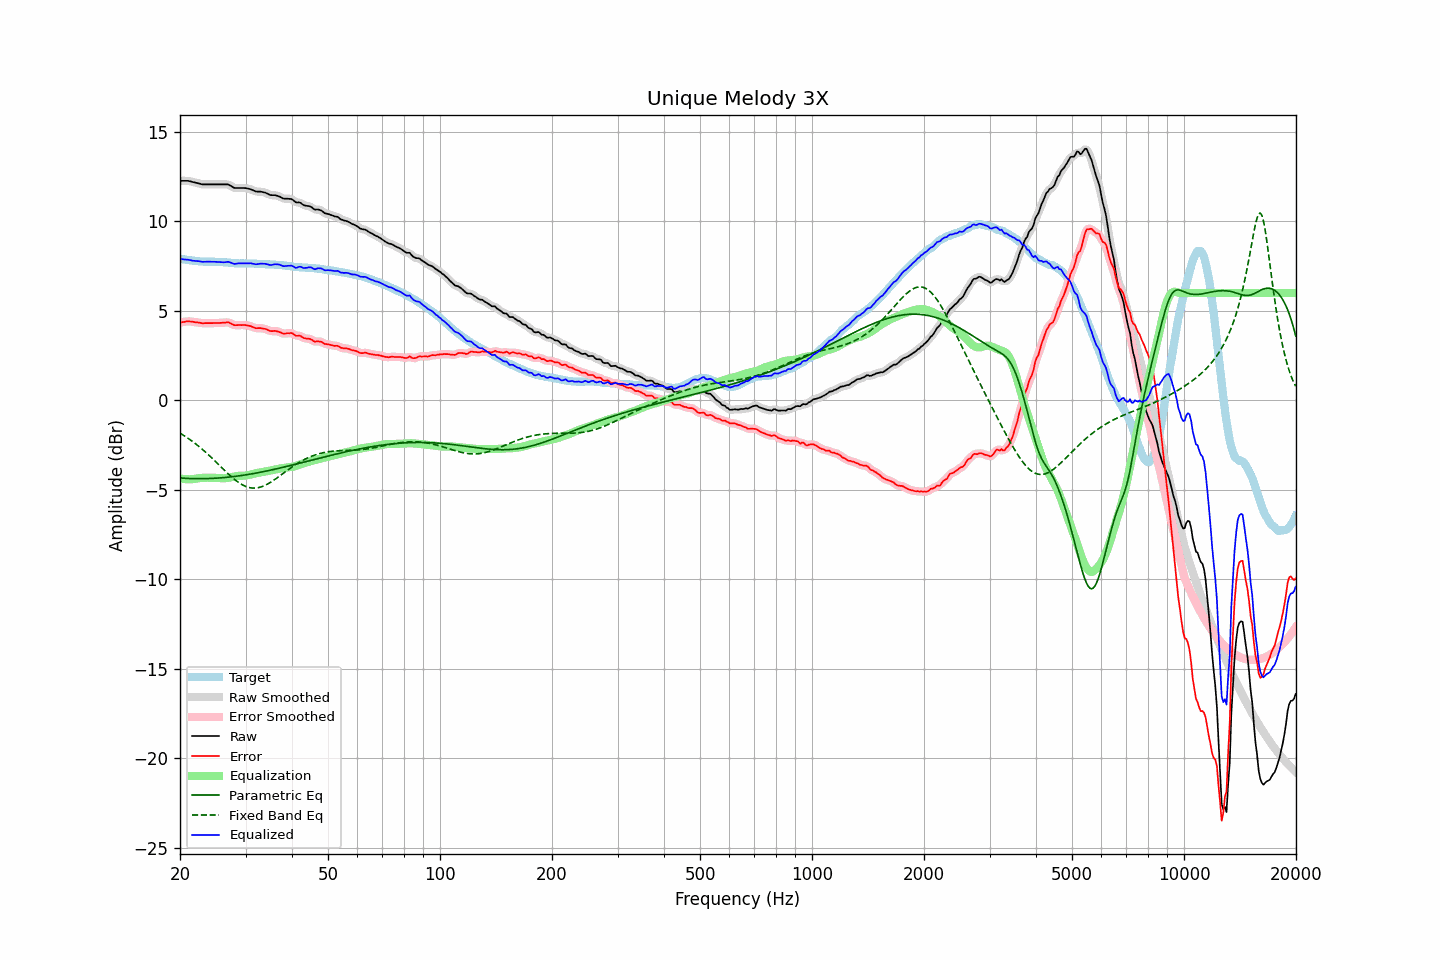

The file beside this chart, header and first rows:
frequency, raw, error, smoothed, error_smoothed, equalization, parametric_eq, fixed_band_eq, equalized_raw, equalized_smoothed, target
20.00, 12.27, 4.35, 12.27, 4.35, -4.36, -4.33, -1.83, 7.91, 7.91, 7.92
20.20, 12.27, 4.36, 12.27, 4.37, -4.37, -4.34, -1.88, 7.90, 7.90, 7.91
20.40, 12.27, 4.38, 12.27, 4.38, -4.38, -4.35, -1.94, 7.88, 7.89, 7.89
20.61, 12.27, 4.39, 12.27, 4.40, -4.39, -4.35, -2.00, 7.87, 7.88, 7.88
20.81, 12.27, 4.41, 12.27, 4.41, -4.40, -4.36, -2.05, 7.87, 7.87, 7.86
21.02, 12.27, 4.42, 12.26, 4.42, -4.40, -4.36, -2.11, 7.86, 7.86, 7.85
21.23, 12.25, 4.41, 12.25, 4.42, -4.41, -4.36, -2.18, 7.84, 7.84, 7.84
21.44, 12.23, 4.40, 12.23, 4.41, -4.40, -4.37, -2.24, 7.83, 7.82, 7.82
21.66, 12.20, 4.39, 12.20, 4.39, -4.39, -4.37, -2.31, 7.81, 7.81, 7.80
21.87, 12.18, 4.38, 12.18, 4.38, -4.38, -4.37, -2.37, 7.80, 7.80, 7.80
22.09, 12.16, 4.37, 12.16, 4.37, -4.37, -4.37, -2.44, 7.79, 7.79, 7.79
22.31, 12.14, 4.36, 12.14, 4.36, -4.35, -4.37, -2.51, 7.78, 7.78, 7.78
22.54, 12.12, 4.35, 12.11, 4.34, -4.34, -4.37, -2.59, 7.78, 7.77, 7.77
22.76, 12.09, 4.33, 12.09, 4.33, -4.33, -4.37, -2.66, 7.76, 7.76, 7.76
22.99, 12.07, 4.31, 12.08, 4.32, -4.32, -4.37, -2.74, 7.74, 7.75, 7.76
23.22, 12.07, 4.32, 12.07, 4.31, -4.32, -4.37, -2.82, 7.75, 7.75, 7.75
23.45, 12.07, 4.32, 12.07, 4.32, -4.32, -4.37, -2.90, 7.75, 7.75, 7.75
23.69, 12.07, 4.32, 12.07, 4.32, -4.32, -4.37, -2.98, 7.75, 7.75, 7.75
23.92, 12.07, 4.32, 12.07, 4.32, -4.32, -4.36, -3.06, 7.75, 7.75, 7.75
24.16, 12.07, 4.32, 12.07, 4.32, -4.32, -4.36, -3.14, 7.75, 7.75, 7.75
24.40, 12.07, 4.32, 12.07, 4.32, -4.32, -4.36, -3.23, 7.75, 7.75, 7.75
24.65, 12.07, 4.32, 12.07, 4.32, -4.32, -4.35, -3.32, 7.75, 7.75, 7.75
24.89, 12.07, 4.32, 12.07, 4.32, -4.32, -4.35, -3.40, 7.75, 7.75, 7.75
25.14, 12.07, 4.32, 12.07, 4.32, -4.33, -4.34, -3.49, 7.74, 7.74, 7.75
25.39, 12.07, 4.32, 12.07, 4.33, -4.33, -4.33, -3.58, 7.74, 7.74, 7.74
25.65, 12.07, 4.34, 12.07, 4.33, -4.34, -4.33, -3.67, 7.73, 7.73, 7.73
25.91, 12.07, 4.34, 12.07, 4.34, -4.35, -4.32, -3.76, 7.72, 7.72, 7.73
26.16, 12.07, 4.35, 12.07, 4.34, -4.35, -4.31, -3.85, 7.72, 7.72, 7.72
26.43, 12.07, 4.35, 12.07, 4.36, -4.35, -4.31, -3.93, 7.72, 7.73, 7.72
26.69, 12.07, 4.36, 12.07, 4.36, -4.34, -4.30, -4.02, 7.73, 7.73, 7.71
26.96, 12.07, 4.37, 12.06, 4.35, -4.32, -4.29, -4.10, 7.75, 7.73, 7.70
27.23, 12.02, 4.32, 12.02, 4.33, -4.30, -4.28, -4.19, 7.72, 7.72, 7.70
27.50, 11.97, 4.28, 11.97, 4.28, -4.28, -4.27, -4.27, 7.69, 7.68, 7.69
27.77, 11.91, 4.23, 11.91, 4.24, -4.26, -4.26, -4.34, 7.65, 7.65, 7.68
28.05, 11.87, 4.20, 11.88, 4.21, -4.24, -4.25, -4.42, 7.63, 7.64, 7.66
28.33, 11.87, 4.21, 11.87, 4.20, -4.23, -4.23, -4.49, 7.64, 7.64, 7.66
28.62, 11.87, 4.21, 11.87, 4.21, -4.21, -4.22, -4.56, 7.66, 7.65, 7.66
28.90, 11.87, 4.22, 11.87, 4.21, -4.21, -4.21, -4.62, 7.66, 7.66, 7.65
29.19, 11.87, 4.21, 11.87, 4.21, -4.21, -4.20, -4.67, 7.66, 7.66, 7.66
29.48, 11.87, 4.21, 11.87, 4.21, -4.21, -4.18, -4.72, 7.66, 7.66, 7.66
29.78, 11.87, 4.21, 11.87, 4.21, -4.20, -4.17, -4.77, 7.66, 7.66, 7.66
30.08, 11.86, 4.20, 11.86, 4.20, -4.20, -4.16, -4.81, 7.66, 7.66, 7.65
30.38, 11.84, 4.19, 11.84, 4.19, -4.18, -4.14, -4.84, 7.66, 7.66, 7.65
30.68, 11.82, 4.17, 11.82, 4.17, -4.16, -4.13, -4.86, 7.66, 7.66, 7.65
30.99, 11.80, 4.15, 11.79, 4.14, -4.13, -4.11, -4.88, 7.66, 7.66, 7.65
31.30, 11.76, 4.11, 11.76, 4.11, -4.11, -4.10, -4.89, 7.65, 7.65, 7.65
31.61, 11.72, 4.07, 11.72, 4.07, -4.09, -4.08, -4.90, 7.63, 7.63, 7.65
31.93, 11.68, 4.04, 11.69, 4.05, -4.07, -4.06, -4.89, 7.61, 7.62, 7.64
32.24, 11.67, 4.04, 11.67, 4.04, -4.06, -4.05, -4.88, 7.61, 7.62, 7.63
32.57, 11.67, 4.04, 11.67, 4.04, -4.04, -4.03, -4.87, 7.63, 7.63, 7.63
32.89, 11.67, 4.04, 11.66, 4.04, -4.03, -4.01, -4.84, 7.64, 7.64, 7.63
33.22, 11.65, 4.02, 11.65, 4.03, -4.01, -3.99, -4.81, 7.64, 7.64, 7.62
33.55, 11.63, 4.01, 11.63, 4.01, -3.99, -3.98, -4.78, 7.64, 7.64, 7.62
33.89, 11.61, 4.00, 11.60, 3.99, -3.97, -3.96, -4.74, 7.63, 7.63, 7.61
34.23, 11.57, 3.96, 11.57, 3.96, -3.96, -3.94, -4.70, 7.61, 7.61, 7.61
34.57, 11.53, 3.93, 11.53, 3.92, -3.94, -3.92, -4.65, 7.59, 7.59, 7.60
34.92, 11.48, 3.88, 11.49, 3.89, -3.92, -3.90, -4.59, 7.56, 7.57, 7.60
35.27, 11.47, 3.87, 11.47, 3.88, -3.90, -3.88, -4.54, 7.57, 7.57, 7.60
35.62, 11.47, 3.87, 11.47, 3.88, -3.88, -3.86, -4.48, 7.59, 7.59, 7.59
35.97, 11.47, 3.89, 11.46, 3.88, -3.86, -3.84, -4.42, 7.61, 7.60, 7.58
... 635 more rows
